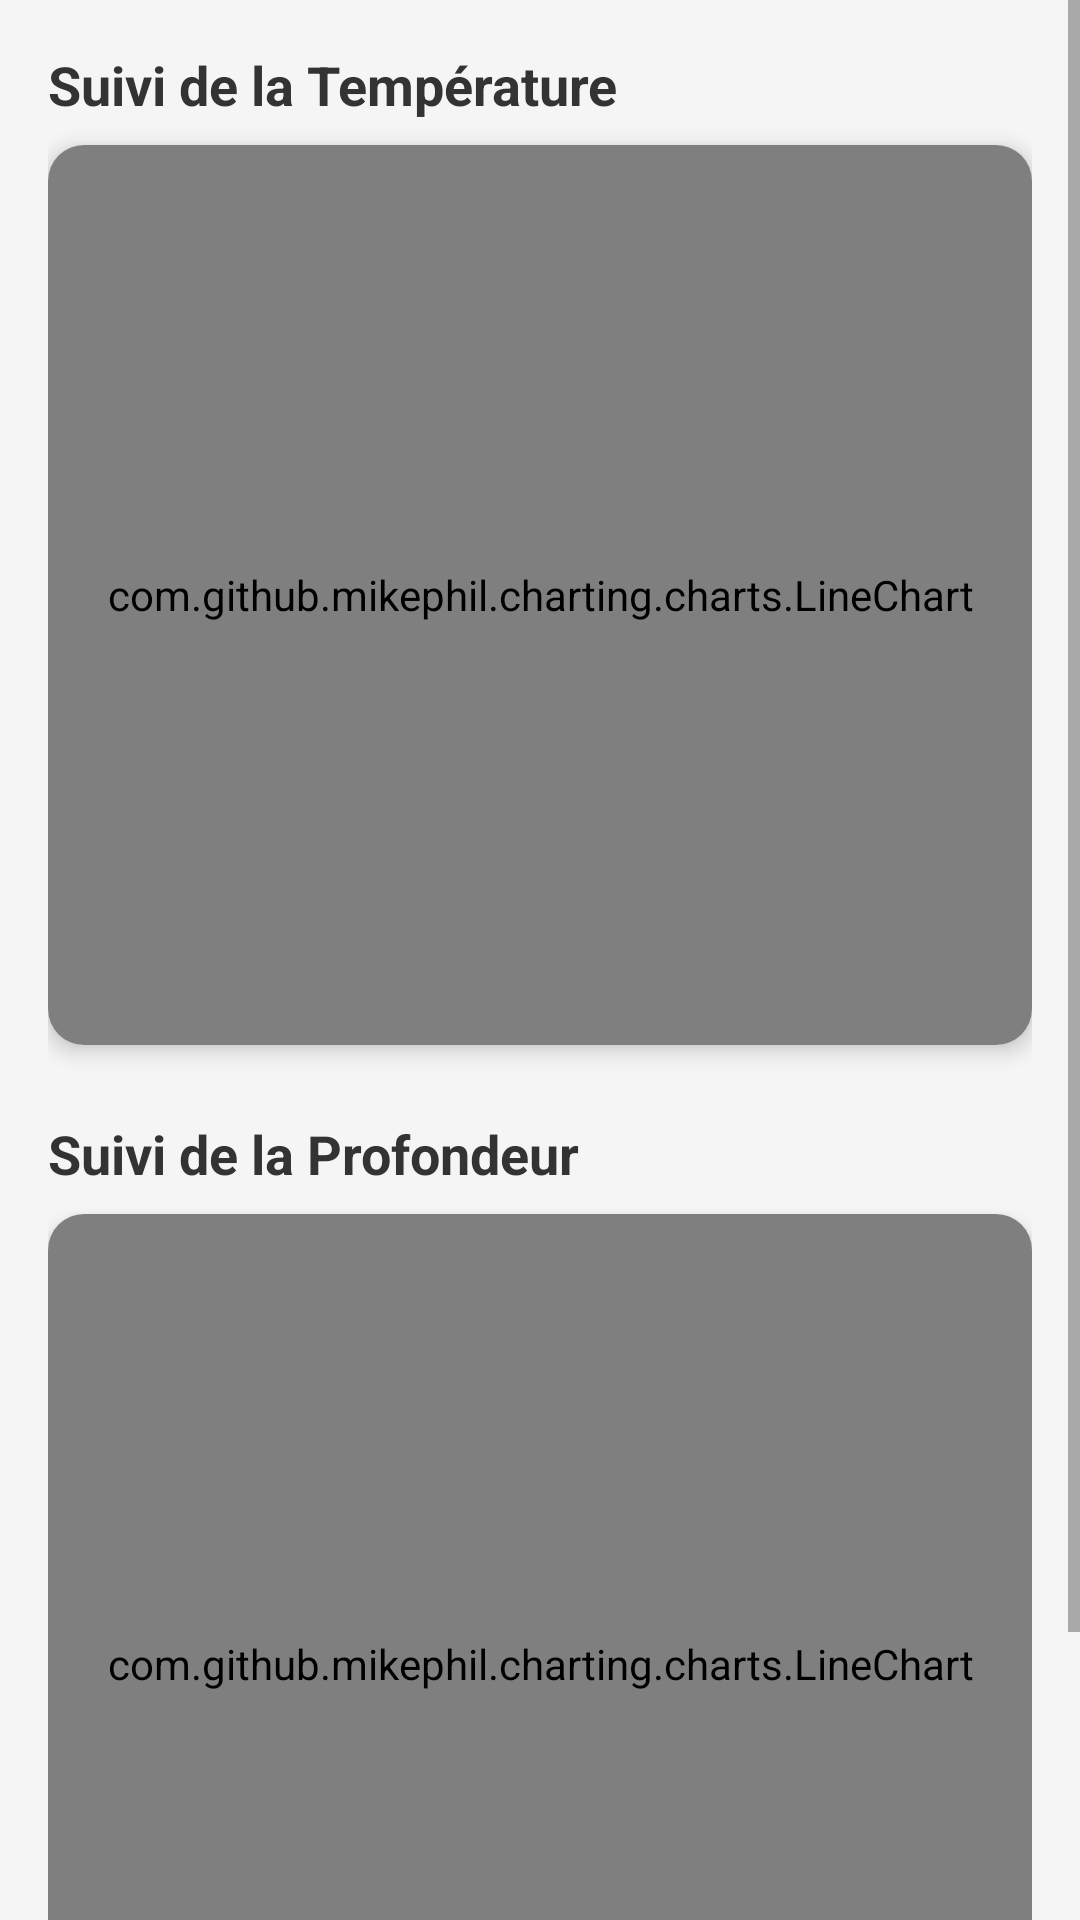

Android layout source for this screen:
<!-- AndroidManifest.xml: application theme Theme.ApplicationLogin -->
<!-- res/layout/activity_graph.xml -->
<?xml version="1.0" encoding="utf-8"?>
<ScrollView xmlns:android="http://schemas.android.com/apk/res/android"
    xmlns:app="http://schemas.android.com/apk/res-auto"
    android:layout_width="match_parent"
    android:layout_height="match_parent"
    android:background="#F5F5F5">

    <LinearLayout
        android:layout_width="match_parent"
        android:layout_height="wrap_content"
        android:orientation="vertical"
        android:padding="16dp">

        <TextView
            android:layout_width="wrap_content"
            android:layout_height="wrap_content"
            android:text="Suivi de la Température"
            android:textSize="18sp"
            android:textStyle="bold"
            android:layout_marginBottom="8dp"
            android:textColor="#333333"/>

        <androidx.cardview.widget.CardView
            android:layout_width="match_parent"
            android:layout_height="300dp"
            app:cardCornerRadius="12dp"
            app:cardElevation="4dp"
            android:layout_marginBottom="24dp">
            <com.github.mikephil.charting.charts.LineChart
                android:id="@+id/chartTemp"
                android:layout_width="match_parent"
                android:layout_height="match_parent"
                android:padding="8dp" />
        </androidx.cardview.widget.CardView>

        <TextView
            android:layout_width="wrap_content"
            android:layout_height="wrap_content"
            android:text="Suivi de la Profondeur"
            android:textSize="18sp"
            android:textStyle="bold"
            android:layout_marginBottom="8dp"
            android:textColor="#333333"/>

        <androidx.cardview.widget.CardView
            android:layout_width="match_parent"
            android:layout_height="300dp"
            app:cardCornerRadius="12dp"
            app:cardElevation="4dp">
            <com.github.mikephil.charting.charts.LineChart
                android:id="@+id/chartmes"
                android:layout_width="match_parent"
                android:layout_height="match_parent"
                android:padding="8dp" />
        </androidx.cardview.widget.CardView>
        <TextView
            android:layout_width="wrap_content"
            android:layout_height="wrap_content"
            android:id="@+id/dateChoisie"
            android:text="date choisie"
            android:textSize="18sp"
            android:textStyle="bold"
            android:layout_marginBottom="8dp"
            android:textColor="#333333"/>
    </LinearLayout>
</ScrollView>
<!-- resources referenced by this layout -->
<resources>
  <style name="Theme.ApplicationLogin" parent="Theme.MaterialComponents.DayNight.NoActionBar">
          <item name="colorPrimary">@color/purple_500</item>
          <item name="colorPrimaryVariant">@color/purple_700</item>
          <item name="colorOnPrimary">@color/white</item>
          <item name="colorSecondary">@color/teal_200</item>
          <item name="colorSecondaryVariant">@color/teal_700</item>
          <item name="colorOnSecondary">@color/black</item>
          <item name="android:statusBarColor">?attr/colorPrimaryVariant</item>
      </style>
  <color name="purple_500">#6200EE</color>
  <color name="purple_700">#3700B3</color>
  <color name="white">#FFFFFFFF</color>
  <color name="teal_200">#03DAC5</color>
  <color name="teal_700">#018786</color>
  <color name="black">#FF000000</color>
</resources>
